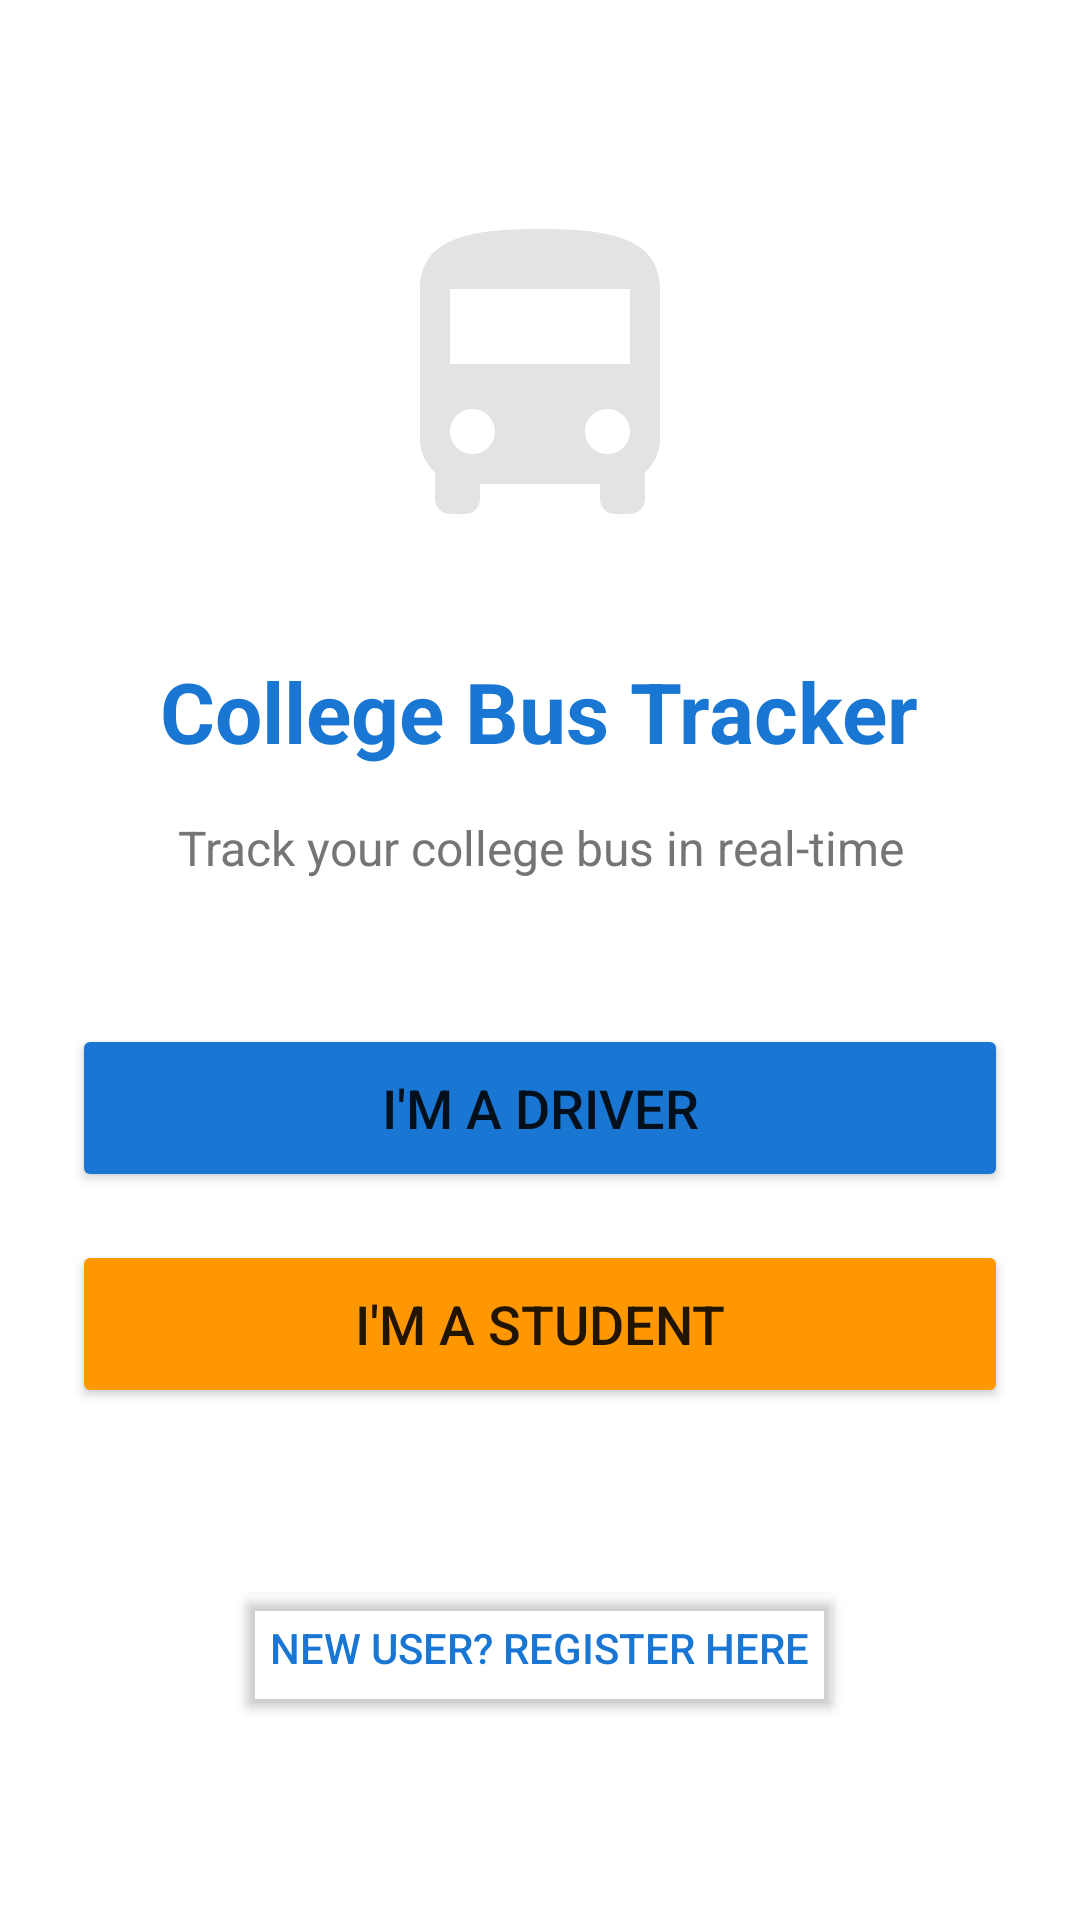

Write the Android layout XML for this screen, with the resource values it uses.
<!-- AndroidManifest.xml: application theme Theme.CollegeTracker -->
<!-- res/layout/activity_main.xml -->
<?xml version="1.0" encoding="utf-8"?>
<LinearLayout xmlns:android="http://schemas.android.com/apk/res/android"
    android:layout_width="match_parent"
    android:layout_height="match_parent"
    android:orientation="vertical"
    android:padding="24dp"
    android:gravity="center">

    <ImageView
        android:layout_width="120dp"
        android:layout_height="120dp"
        android:src="@drawable/ic_bus"
        android:contentDescription="Bus Icon"
        android:layout_marginBottom="32dp" />

    <TextView
        android:layout_width="wrap_content"
        android:layout_height="wrap_content"
        android:text="College Bus Tracker"
        android:textSize="28sp"
        android:textStyle="bold"
        android:textColor="@color/primary_color"
        android:layout_marginBottom="16dp" />

    <TextView
        android:layout_width="wrap_content"
        android:layout_height="wrap_content"
        android:text="Track your college bus in real-time"
        android:textSize="16sp"
        android:textColor="@color/text_secondary"
        android:layout_marginBottom="48dp"
        android:textAlignment="center" />

    <Button
        android:id="@+id/btnDriver"
        android:layout_width="match_parent"
        android:layout_height="56dp"
        android:text="I'm a Driver"
        android:textSize="18sp"
        android:backgroundTint="@color/primary_color"
        android:layout_marginBottom="16dp" />

    <Button
        android:id="@+id/btnStudent"
        android:layout_width="match_parent"
        android:layout_height="56dp"
        android:text="I'm a Student"
        android:textSize="18sp"
        android:backgroundTint="@color/secondary_color"
        android:layout_marginBottom="32dp" />

    <Button
        android:id="@+id/btnRegister"
        android:layout_width="wrap_content"
        android:layout_height="wrap_content"
        android:layout_marginTop="24dp"
        android:text="New User? Register here"
        android:textSize="14sp"
        android:textColor="@color/primary_color"
        android:backgroundTint="@android:color/transparent"
        android:layout_gravity="center_horizontal" />



</LinearLayout>
<!-- resources referenced by this layout -->
<resources>
  <color name="primary_color">#1976D2</color>
  <color name="secondary_color">#FF9800</color>
  <color name="text_secondary">#757575</color>
  <!-- drawable ic_bus (drawable) -->
  <vector xmlns:android="http://schemas.android.com/apk/res/android"
      android:width="24dp"
      android:height="24dp"
      android:viewportWidth="24"
      android:viewportHeight="24">
    <path
        android:pathData="M4,16c0,0.88 0.39,1.67 1,2.22L5,20c0,0.55 0.45,1 1,1h1c0.55,0 1,-0.45 1,-1v-1h8v1c0,0.55 0.45,1 1,1h1c0.55,0 1,-0.45 1,-1v-1.78c0.61,-0.55 1,-1.34 1,-2.22L20,6c0,-3.5 -3.58,-4 -8,-4s-8,0.5 -8,4v10zM7.5,17c-0.83,0 -1.5,-0.67 -1.5,-1.5S6.67,14 7.5,14s1.5,0.67 1.5,1.5S8.33,17 7.5,17zM16.5,17c-0.83,0 -1.5,-0.67 -1.5,-1.5s0.67,-1.5 1.5,-1.5 1.5,0.67 1.5,1.5 -0.67,1.5 -1.5,1.5zM18,11L6,11L6,6h12v5z"
        android:fillColor="#e3e3e3"/>
  </vector>
  <style name="Theme.CollegeTracker" parent="Theme.MaterialComponents.DayNight.DarkActionBar">
          
          <item name="colorPrimary">@color/primary_color</item>
          <item name="colorPrimaryVariant">@color/primary_dark</item>
          <item name="colorOnPrimary">@android:color/white</item>
          <item name="colorSecondary">@color/secondary_color</item>
          <item name="colorOnSecondary">@android:color/white</item>
          
      </style>
  <color name="primary_dark">#3700B3</color>
</resources>
